Photos from the image-classification dataset "dataset" in the GitHub repository MrHarsh10/tspi_-RKNN_MobileNetV3. Its 5 classes are: cat, cattle, dog, house, pig.

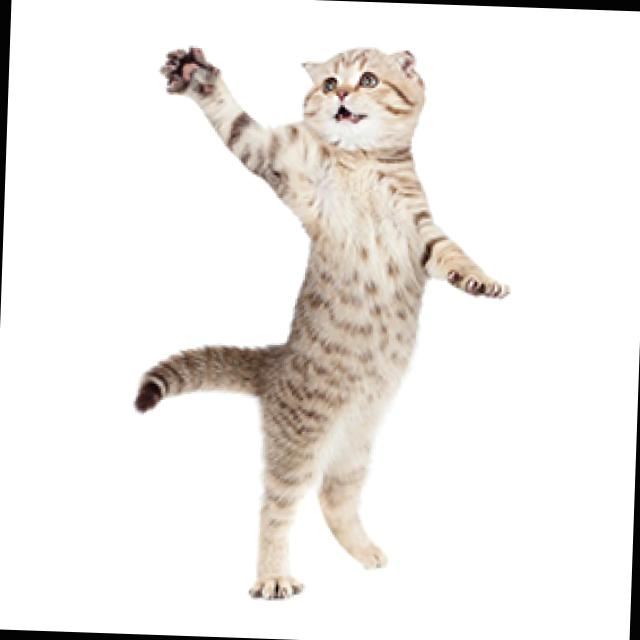
Label: cat

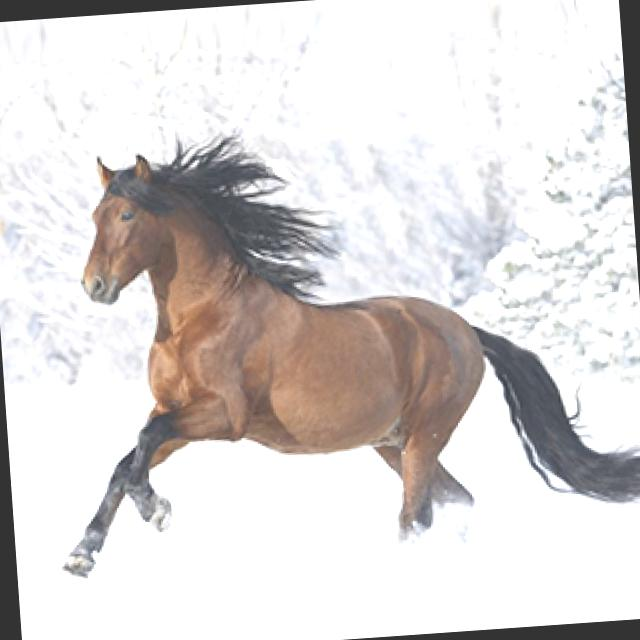
Label: house

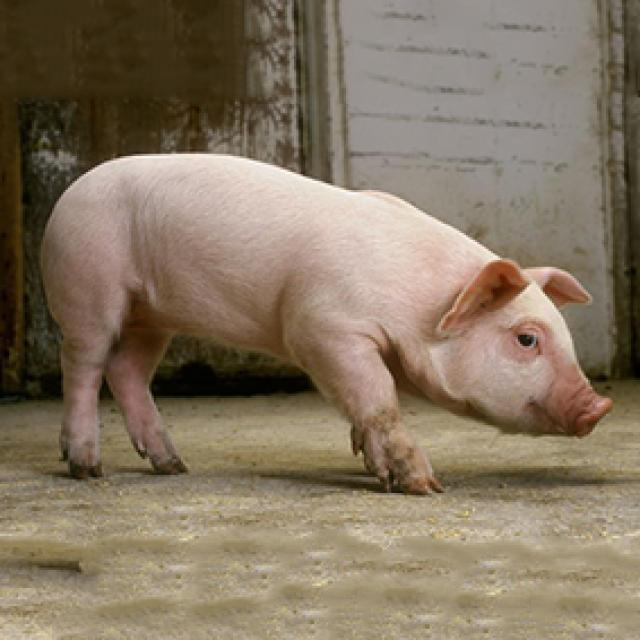
Label: pig

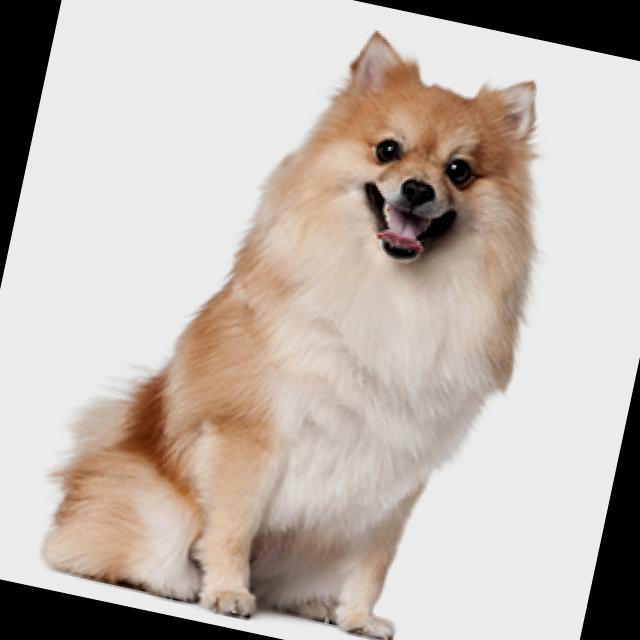
Label: dog

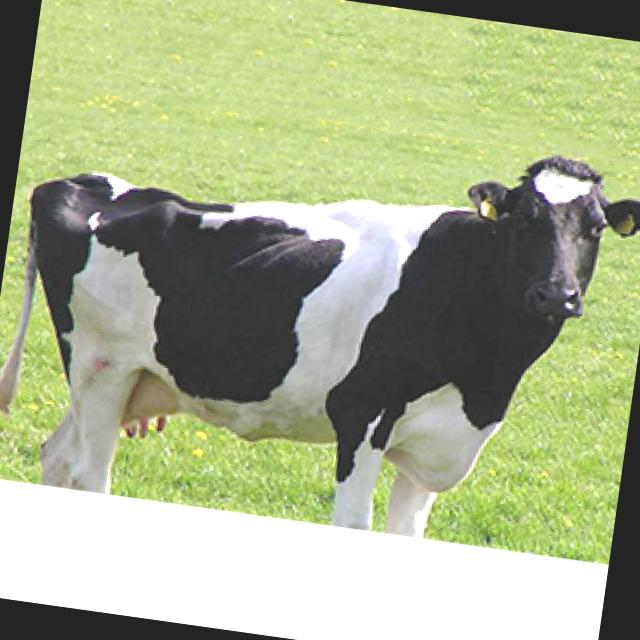
Label: cattle

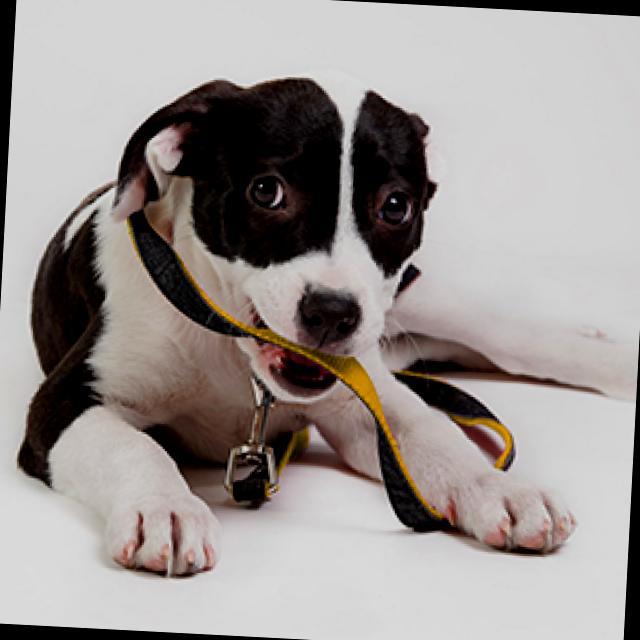
Label: dog
